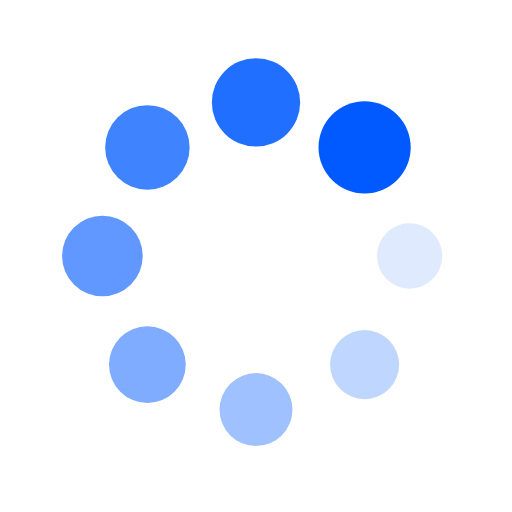
t = 0.00 s
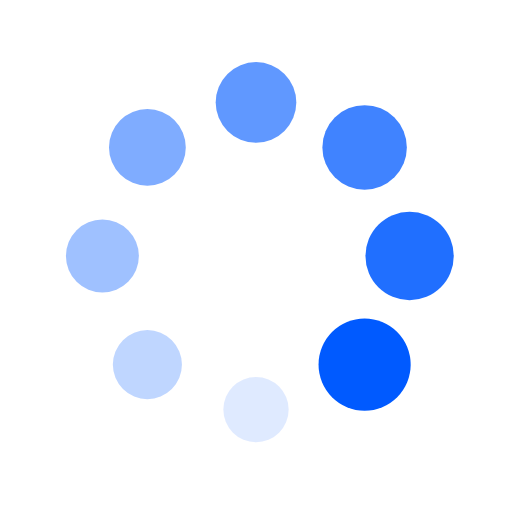
t = 0.25 s
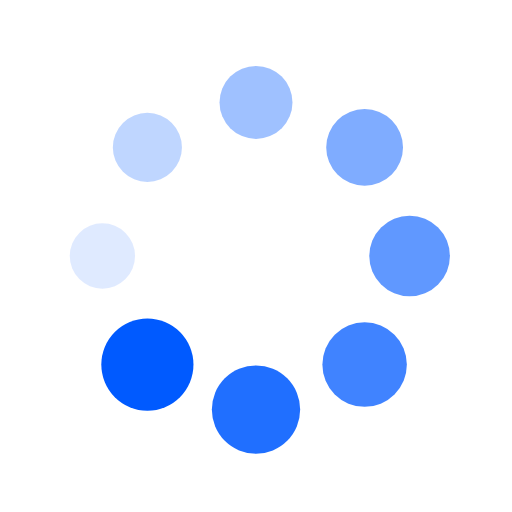
t = 0.50 s
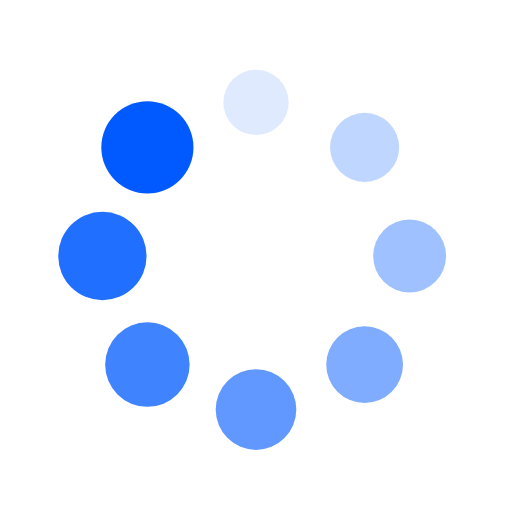
t = 0.75 s

The animated SVG that drew these frames (rendered in a browser with its animation timeline set to each time). Animation: 16 SMIL elements (animate=8,animateTransform=8); one cycle of 1.00 s, repeats indefinitely.

<svg xmlns="http://www.w3.org/2000/svg" viewBox="0 0 100 100" preserveAspectRatio="xMidYMid" width="200" height="200" style="shape-rendering: auto; display: block; background: transparent;" xmlns:xlink="http://www.w3.org/1999/xlink"><g><g transform="translate(80,50)">
<g transform="rotate(0)">
<circle fill-opacity="1" fill="#005aff" r="6" cy="0" cx="0">
  <animateTransform repeatCount="indefinite" dur="1s" keyTimes="0;1" values="1.5 1.5;1 1" begin="-0.875s" type="scale" attributeName="transform"></animateTransform>
  <animate begin="-0.875s" values="1;0" repeatCount="indefinite" dur="1s" keyTimes="0;1" attributeName="fill-opacity"></animate>
</circle>
</g>
</g><g transform="translate(71.21320343559643,71.21320343559643)">
<g transform="rotate(45)">
<circle fill-opacity="0.875" fill="#005aff" r="6" cy="0" cx="0">
  <animateTransform repeatCount="indefinite" dur="1s" keyTimes="0;1" values="1.5 1.5;1 1" begin="-0.75s" type="scale" attributeName="transform"></animateTransform>
  <animate begin="-0.75s" values="1;0" repeatCount="indefinite" dur="1s" keyTimes="0;1" attributeName="fill-opacity"></animate>
</circle>
</g>
</g><g transform="translate(50,80)">
<g transform="rotate(90)">
<circle fill-opacity="0.75" fill="#005aff" r="6" cy="0" cx="0">
  <animateTransform repeatCount="indefinite" dur="1s" keyTimes="0;1" values="1.5 1.5;1 1" begin="-0.625s" type="scale" attributeName="transform"></animateTransform>
  <animate begin="-0.625s" values="1;0" repeatCount="indefinite" dur="1s" keyTimes="0;1" attributeName="fill-opacity"></animate>
</circle>
</g>
</g><g transform="translate(28.786796564403577,71.21320343559643)">
<g transform="rotate(135)">
<circle fill-opacity="0.625" fill="#005aff" r="6" cy="0" cx="0">
  <animateTransform repeatCount="indefinite" dur="1s" keyTimes="0;1" values="1.5 1.5;1 1" begin="-0.5s" type="scale" attributeName="transform"></animateTransform>
  <animate begin="-0.5s" values="1;0" repeatCount="indefinite" dur="1s" keyTimes="0;1" attributeName="fill-opacity"></animate>
</circle>
</g>
</g><g transform="translate(20,50.00000000000001)">
<g transform="rotate(180)">
<circle fill-opacity="0.5" fill="#005aff" r="6" cy="0" cx="0">
  <animateTransform repeatCount="indefinite" dur="1s" keyTimes="0;1" values="1.5 1.5;1 1" begin="-0.375s" type="scale" attributeName="transform"></animateTransform>
  <animate begin="-0.375s" values="1;0" repeatCount="indefinite" dur="1s" keyTimes="0;1" attributeName="fill-opacity"></animate>
</circle>
</g>
</g><g transform="translate(28.78679656440357,28.786796564403577)">
<g transform="rotate(225)">
<circle fill-opacity="0.375" fill="#005aff" r="6" cy="0" cx="0">
  <animateTransform repeatCount="indefinite" dur="1s" keyTimes="0;1" values="1.5 1.5;1 1" begin="-0.25s" type="scale" attributeName="transform"></animateTransform>
  <animate begin="-0.25s" values="1;0" repeatCount="indefinite" dur="1s" keyTimes="0;1" attributeName="fill-opacity"></animate>
</circle>
</g>
</g><g transform="translate(49.99999999999999,20)">
<g transform="rotate(270)">
<circle fill-opacity="0.25" fill="#005aff" r="6" cy="0" cx="0">
  <animateTransform repeatCount="indefinite" dur="1s" keyTimes="0;1" values="1.5 1.5;1 1" begin="-0.125s" type="scale" attributeName="transform"></animateTransform>
  <animate begin="-0.125s" values="1;0" repeatCount="indefinite" dur="1s" keyTimes="0;1" attributeName="fill-opacity"></animate>
</circle>
</g>
</g><g transform="translate(71.21320343559643,28.78679656440357)">
<g transform="rotate(315)">
<circle fill-opacity="0.125" fill="#005aff" r="6" cy="0" cx="0">
  <animateTransform repeatCount="indefinite" dur="1s" keyTimes="0;1" values="1.5 1.5;1 1" begin="0s" type="scale" attributeName="transform"></animateTransform>
  <animate begin="0s" values="1;0" repeatCount="indefinite" dur="1s" keyTimes="0;1" attributeName="fill-opacity"></animate>
</circle>
</g>
</g><g></g></g><!-- [ldio] generated by https://loading.io --></svg>